Photos from the image-classification dataset "processed" in the GitHub repository ioanatudorache/proiect-retele-neuronale2. Its 4 classes are: Andromeda, Pegasus, Ursa Major, Ursa Minor.

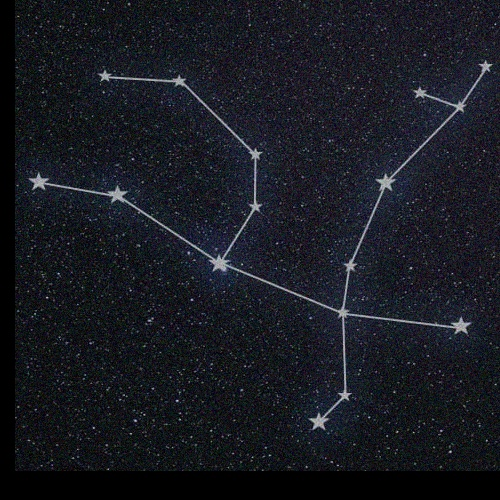
Label: Andromeda

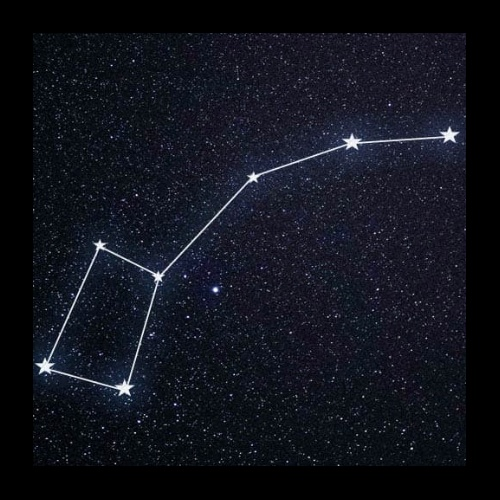
Label: Ursa Minor

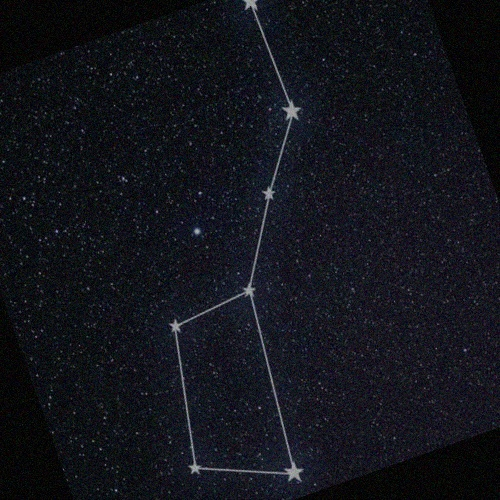
Label: Ursa Major

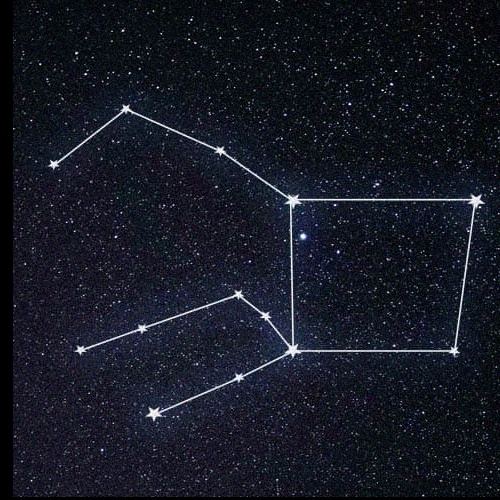
Label: Pegasus

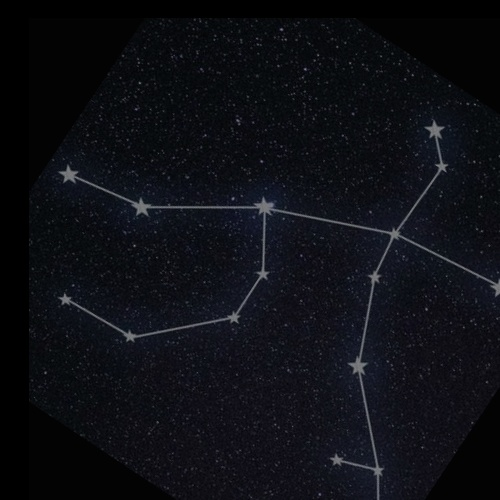
Label: Andromeda

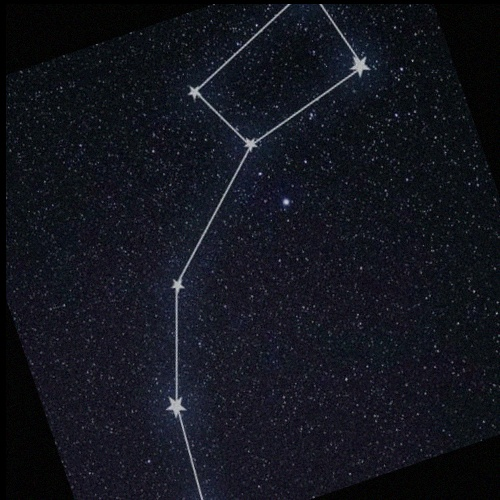
Label: Ursa Minor
